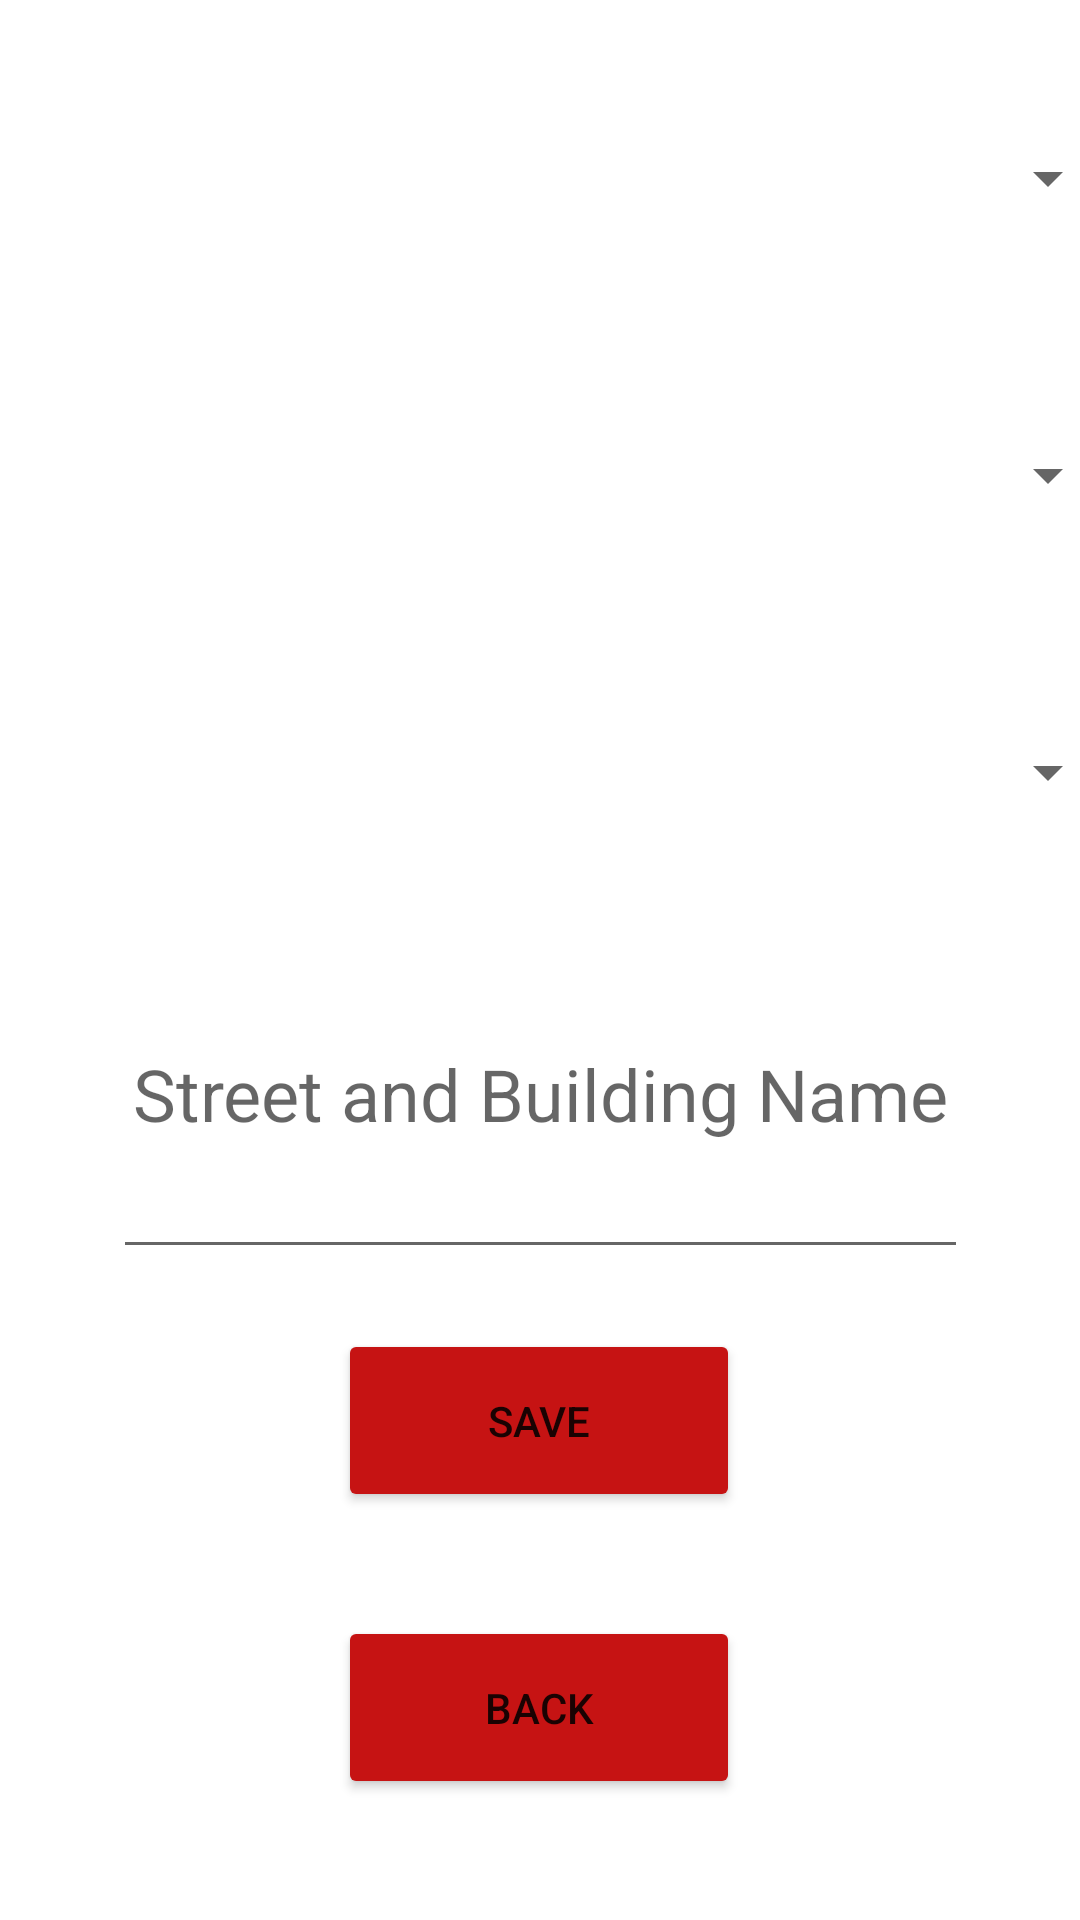

The Android layout XML behind this screen, and the referenced resources:
<!-- AndroidManifest.xml: application theme Theme.ImHereProject -->
<!-- res/layout/activity_yeni_adres_guncelle.xml -->
<?xml version="1.0" encoding="utf-8"?>
<androidx.constraintlayout.widget.ConstraintLayout xmlns:android="http://schemas.android.com/apk/res/android"
    xmlns:app="http://schemas.android.com/apk/res-auto"
    xmlns:tools="http://schemas.android.com/tools"
    android:layout_width="match_parent"
    android:layout_height="match_parent"
    android:backgroundTint="#C61313"
    tools:context=".adresGuncelle">


    <Spinner
        android:id="@+id/spinner2"
        android:layout_width="386dp"
        android:layout_height="59dp"
        android:layout_marginTop="30dp"
        android:contentDescription="il"
        app:layout_constraintEnd_toEndOf="parent"
        app:layout_constraintStart_toStartOf="parent"
        app:layout_constraintTop_toTopOf="parent" />

    <Spinner
        android:id="@+id/spinner3"
        android:layout_width="386dp"
        android:layout_height="59dp"
        android:layout_marginTop="40dp"
        android:contentDescription="ilce"
        app:layout_constraintEnd_toEndOf="parent"
        app:layout_constraintStart_toStartOf="parent"
        app:layout_constraintTop_toBottomOf="@+id/spinner2" />

    <Spinner
        android:id="@+id/spinner4"
        android:layout_width="386dp"
        android:layout_height="59dp"
        android:layout_marginTop="40dp"
        android:contentDescription="mahalle"
        app:layout_constraintEnd_toEndOf="parent"
        app:layout_constraintStart_toStartOf="parent"
        app:layout_constraintTop_toBottomOf="@+id/spinner3" />

    <EditText
        android:id="@+id/editTextTextPersonName2"
        android:layout_width="285dp"
        android:layout_height="120dp"
        android:layout_marginTop="16dp"
        android:ems="10"
        android:gravity="center"
        android:hint="Street and Building Name"
        android:inputType="textPersonName"
        android:textSize="24sp"
        app:layout_constraintEnd_toEndOf="parent"
        app:layout_constraintStart_toStartOf="parent"
        app:layout_constraintTop_toBottomOf="@+id/spinner4" />

    <Button
        android:id="@+id/Save1"
        android:layout_width="134dp"
        android:layout_height="61dp"
        android:layout_marginTop="14dp"
        android:layout_marginBottom="20dp"
        android:backgroundTint="#C61313"
        android:onClick="back"
        android:text="Back"
        app:layout_constraintBottom_toBottomOf="parent"
        app:layout_constraintEnd_toEndOf="parent"
        app:layout_constraintHorizontal_bias="0.498"
        app:layout_constraintStart_toStartOf="parent"
        app:layout_constraintTop_toBottomOf="@+id/save" />

    <Button
        android:id="@+id/save"
        android:layout_width="134dp"
        android:layout_height="61dp"
        android:layout_marginTop="20dp"
        android:backgroundTint="#C61313"
        android:onClick="save"
        android:text="Save"
        app:layout_constraintEnd_toEndOf="parent"
        app:layout_constraintHorizontal_bias="0.498"
        app:layout_constraintStart_toStartOf="parent"
        app:layout_constraintTop_toBottomOf="@+id/editTextTextPersonName2" />


</androidx.constraintlayout.widget.ConstraintLayout>
<!-- resources referenced by this layout -->
<resources>
  <style name="Theme.ImHereProject" parent="Theme.MaterialComponents.DayNight.DarkActionBar">
          
          <item name="colorPrimary">@color/purple_500</item>
          <item name="colorPrimaryVariant">@color/purple_700</item>
          <item name="colorOnPrimary">@color/white</item>
          
          <item name="colorSecondary">@color/teal_200</item>
          <item name="colorSecondaryVariant">@color/teal_700</item>
          <item name="colorOnSecondary">@color/black</item>
          
          <item name="android:statusBarColor">?attr/colorPrimaryVariant</item>
          
      </style>
  <!-- not gathered from this repository: default colours our renderer supplied (Android Studio template values) -->
  <color name="purple_500">#FF6200EE</color>
  <color name="purple_700">#FF3700B3</color>
  <color name="teal_200">#FF03DAC5</color>
  <color name="teal_700">#FF018786</color>
  <color name="black">#FF000000</color>
  <color name="white">#FFFFFFFF</color>
</resources>
